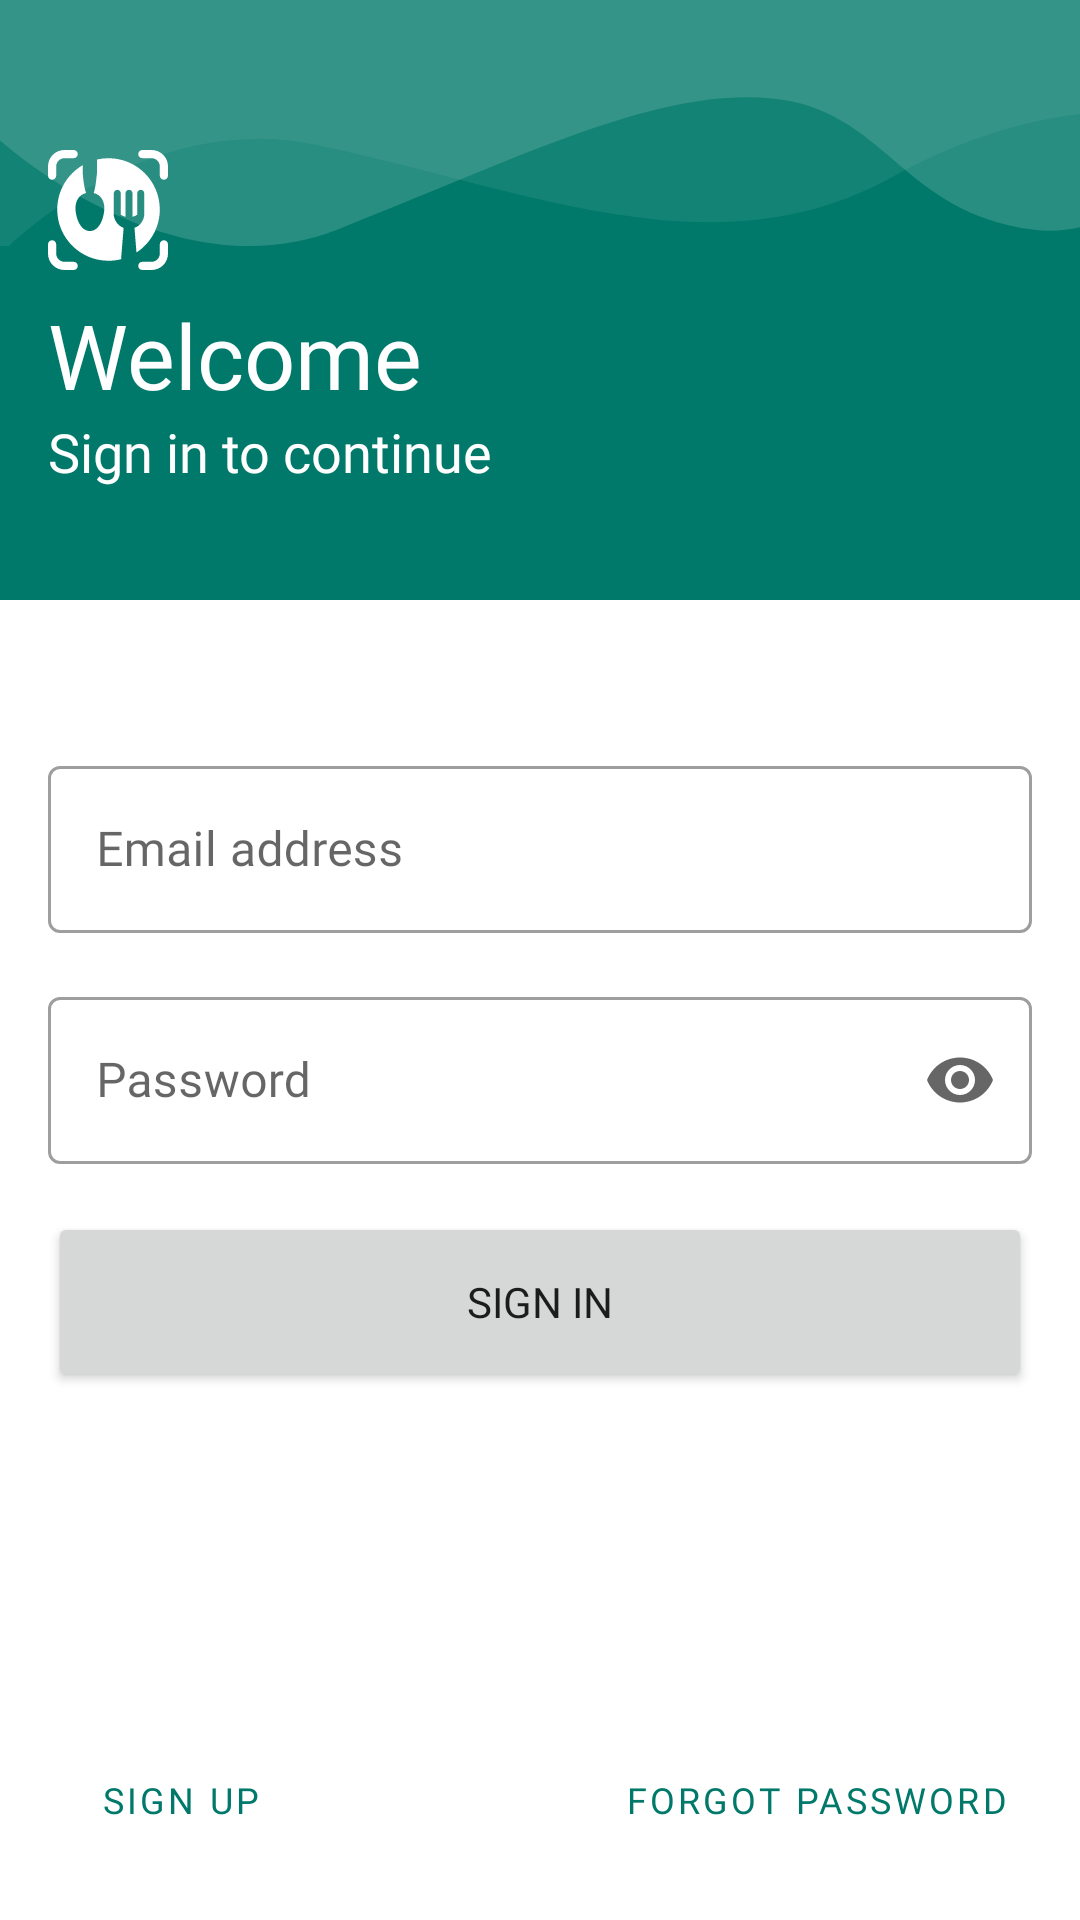

Layout XML and referenced resources for this Android screen:
<!-- AndroidManifest.xml: application theme Theme.Nutrify -->
<!-- res/layout/activity_login.xml -->
<?xml version="1.0" encoding="utf-8"?>
<ScrollView xmlns:android="http://schemas.android.com/apk/res/android"
    xmlns:app="http://schemas.android.com/apk/res-auto"
    android:layout_width="match_parent"
    android:layout_height="match_parent"
    android:fillViewport="true">

    <androidx.constraintlayout.widget.ConstraintLayout
        android:layout_width="match_parent"
        android:layout_height="wrap_content">

        <include
            android:id="@+id/top"
            layout="@layout/top_ornament"
            app:layout_constraintTop_toTopOf="parent" />

        <com.google.android.material.textfield.TextInputLayout
            android:id="@+id/email_form"
            style="@style/Widget.MaterialComponents.TextInputLayout.OutlinedBox"
            android:layout_width="match_parent"
            android:layout_height="wrap_content"
            android:layout_marginHorizontal="16dp"
            android:layout_marginTop="50dp"
            android:hint="@string/email_address"
            app:layout_constraintLeft_toLeftOf="parent"
            app:layout_constraintRight_toRightOf="parent"
            app:layout_constraintTop_toBottomOf="@+id/top">

            <com.google.android.material.textfield.TextInputEditText
                android:id="@+id/input_email"
                android:layout_width="match_parent"
                android:layout_height="wrap_content"
                android:fontFamily="@font/poppins" />
        </com.google.android.material.textfield.TextInputLayout>

        <com.google.android.material.textfield.TextInputLayout
            android:id="@+id/password_form"
            style="@style/Widget.MaterialComponents.TextInputLayout.OutlinedBox"
            android:layout_width="match_parent"
            android:layout_height="wrap_content"
            android:layout_marginHorizontal="16dp"
            android:layout_marginTop="16dp"
            android:hint="@string/password"
            app:endIconMode="password_toggle"
            app:layout_constraintLeft_toLeftOf="parent"
            app:layout_constraintRight_toRightOf="parent"
            app:layout_constraintTop_toBottomOf="@+id/email_form">

            <com.google.android.material.textfield.TextInputEditText
                android:id="@+id/input_password"
                android:layout_width="match_parent"
                android:layout_height="wrap_content"
                android:fontFamily="@font/poppins"
                android:inputType="textPassword" />
        </com.google.android.material.textfield.TextInputLayout>

        <ProgressBar
            android:id="@+id/progress_bar"
            style="?attr/progressBarStyle"
            android:layout_width="30dp"
            android:layout_height="wrap_content"
            android:elevation="7dp"
            android:indeterminateTint="@color/white"
            android:visibility="gone"
            app:layout_constraintBottom_toBottomOf="@id/btn_sign_in"
            app:layout_constraintLeft_toLeftOf="@id/btn_sign_in"
            app:layout_constraintRight_toRightOf="@id/btn_sign_in"
            app:layout_constraintTop_toTopOf="@id/btn_sign_in" />

        <Button
            android:id="@+id/btn_sign_in"
            android:layout_width="match_parent"
            android:layout_height="60dp"
            android:layout_marginHorizontal="16dp"
            android:layout_marginTop="16dp"
            android:fontFamily="@font/poppins"
            android:text="@string/sign_in"
            app:layout_constraintLeft_toLeftOf="parent"
            app:layout_constraintRight_toRightOf="parent"
            app:layout_constraintTop_toBottomOf="@id/password_form" />

        <TextView
            android:id="@+id/text_error"
            android:layout_width="match_parent"
            android:layout_height="wrap_content"
            android:layout_marginHorizontal="16dp"
            android:textColor="@color/design_default_color_error"
            android:textSize="14sp"
            android:visibility="invisible"
            app:layout_constraintBottom_toTopOf="@id/or"
            app:layout_constraintLeft_toLeftOf="parent"
            app:layout_constraintRight_toRightOf="parent"
            app:layout_constraintTop_toBottomOf="@id/btn_sign_in" />


        <TextView
            android:id="@+id/or"
            android:layout_width="wrap_content"
            android:layout_height="wrap_content"
            android:layout_marginTop="16dp"
            android:fontFamily="@font/poppins"
            android:text="@string/or"
            android:textSize="20sp"
            android:visibility="gone"
            app:layout_constraintLeft_toLeftOf="parent"
            app:layout_constraintRight_toRightOf="parent"
            app:layout_constraintTop_toBottomOf="@id/text_error" />

        <Button
            android:id="@+id/btn_sign_in_with_gmail"
            style="?attr/materialButtonOutlinedStyle"
            android:layout_width="match_parent"
            android:layout_height="60dp"
            android:layout_marginHorizontal="16dp"
            android:layout_marginTop="16dp"
            android:fontFamily="@font/poppins"
            android:text="@string/sign_in_with_gmail"
            android:visibility="gone"
            app:icon="@drawable/ic_google"
            app:iconGravity="textStart"
            app:iconSize="24dp"
            app:layout_constraintLeft_toLeftOf="parent"
            app:layout_constraintRight_toRightOf="parent"
            app:layout_constraintTop_toBottomOf="@id/or" />

        <Button
            android:id="@+id/btn_sign_up"
            style="@style/Widget.MaterialComponents.Button.TextButton"
            android:layout_width="wrap_content"
            android:layout_height="wrap_content"
            android:layout_marginStart="16dp"
            android:layout_marginTop="50dp"
            android:layout_marginBottom="16dp"
            android:fontFamily="@font/poppins"
            android:text="@string/sign_up"
            android:textSize="12sp"
            app:layout_constraintBottom_toBottomOf="parent"
            app:layout_constraintLeft_toLeftOf="parent"
            app:layout_constraintTop_toBottomOf="@id/btn_sign_in_with_gmail" />

        <Button
            android:id="@+id/btn_forgot_password"
            style="@style/Widget.MaterialComponents.Button.TextButton"
            android:layout_width="wrap_content"
            android:layout_height="wrap_content"
            android:layout_marginTop="50dp"
            android:layout_marginEnd="16dp"
            android:layout_marginBottom="16dp"
            android:fontFamily="@font/poppins"
            android:text="@string/forgot_password"
            android:textSize="12sp"
            app:layout_constraintBottom_toBottomOf="parent"
            app:layout_constraintRight_toRightOf="parent"
            app:layout_constraintTop_toBottomOf="@id/btn_sign_in_with_gmail" />


    </androidx.constraintlayout.widget.ConstraintLayout>

</ScrollView>
<!-- res/layout/top_ornament.xml (included above) -->
<?xml version="1.0" encoding="utf-8"?>
<androidx.constraintlayout.widget.ConstraintLayout xmlns:android="http://schemas.android.com/apk/res/android"
    xmlns:app="http://schemas.android.com/apk/res-auto"
    android:layout_width="match_parent"
    android:layout_height="200dp"
    android:background="@color/green_500">

    <ImageView
        android:id="@+id/top_ornament"
        android:layout_width="match_parent"
        android:layout_height="0dp"
        android:adjustViewBounds="true"
        android:contentDescription="@string/app_name"
        android:src="@drawable/ic_top_ornament"
        app:layout_constraintLeft_toLeftOf="parent"
        app:layout_constraintRight_toRightOf="parent"
        app:layout_constraintTop_toTopOf="parent" />

    <ImageView
        android:id="@+id/logo"
        android:layout_width="40dp"
        android:layout_height="40dp"
        android:layout_marginStart="16dp"
        android:layout_marginTop="50dp"
        android:contentDescription="@string/app_name"
        android:src="@drawable/ic_nutrify_white"
        app:layout_constraintLeft_toLeftOf="parent"
        app:layout_constraintTop_toTopOf="parent" />

    <TextView
        android:id="@+id/welcome"
        android:layout_width="wrap_content"
        android:layout_height="wrap_content"
        android:layout_marginStart="16dp"
        android:layout_marginTop="8dp"
        android:fontFamily="@font/poppins_semibold"
        android:text="@string/welcome"
        android:textColor="@color/white"
        android:textSize="30sp"
        app:layout_constraintLeft_toLeftOf="parent"
        app:layout_constraintTop_toBottomOf="@+id/logo" />

    <TextView
        android:id="@+id/continue_text"
        android:layout_width="wrap_content"
        android:layout_height="wrap_content"
        android:layout_marginStart="16dp"
        android:fontFamily="@font/poppins"
        android:text="@string/sign_in_to_continue"
        android:textColor="@color/white"
        android:textSize="18sp"
        app:layout_constraintLeft_toLeftOf="parent"
        app:layout_constraintTop_toBottomOf="@+id/welcome" />

</androidx.constraintlayout.widget.ConstraintLayout>
<!-- resources referenced by this layout -->
<resources>
  <color name="green_500">#00796B</color>
  <color name="white">#FFFFFFFF</color>
  <!-- drawable ic_google (drawable) -->
  <vector xmlns:android="http://schemas.android.com/apk/res/android"
      android:width="16dp"
      android:height="16dp"
      android:viewportWidth="16"
      android:viewportHeight="16">
    <path
        android:pathData="M8,1C4.1344,1 1,4.1344 1,8C1,11.8656 4.1344,15 8,15C11.8656,15 15,11.8656 15,8C15,4.1344 11.8656,1 8,1ZM10.6094,10.9C9.975,11.4844 9.1094,11.8281 8.0766,11.8281C6.5813,11.8281 5.2875,10.9703 4.6578,9.7203C4.3984,9.2031 4.25,8.6187 4.25,8C4.25,7.3812 4.3984,6.7969 4.6578,6.2797C5.2875,5.0281 6.5813,4.1703 8.0766,4.1703C9.1078,4.1703 9.9734,4.55 10.6375,5.1672L9.5406,6.2656C9.1438,5.8859 8.6391,5.6937 8.0781,5.6937C7.0813,5.6937 6.2375,6.3672 5.9359,7.2719C5.8594,7.5016 5.8156,7.7469 5.8156,8C5.8156,8.2531 5.8594,8.4984 5.9359,8.7281C6.2375,9.6328 7.0813,10.3062 8.0766,10.3062C8.5922,10.3062 9.0297,10.1703 9.3719,9.9406C9.7781,9.6687 10.0469,9.2641 10.1359,8.7844H8.0766V7.3031H11.6812C11.7266,7.5547 11.75,7.8156 11.75,8.0859C11.75,9.2531 11.3328,10.2328 10.6094,10.9Z"
        android:fillColor="#00796B"/>
  </vector>
  <!-- drawable ic_nutrify_white: vector/xml drawable (drawable, 2901 chars, omitted) -->
  <!-- drawable ic_top_ornament (drawable) -->
  <vector xmlns:android="http://schemas.android.com/apk/res/android"
      xmlns:tools="http://schemas.android.com/tools"
      android:width="360dp"
      android:height="82dp"
      android:viewportWidth="360"
      android:viewportHeight="82"
      tools:ignore="VectorRaster">
    <group>
      <clip-path
          android:pathData="M0,0h360v82h-360z"/>
      <path
          android:pathData="M105.924,48.323C50.844,36.682 3.691,77.257 -13,99L-4.058,-39.986L349.138,-44L401,40.295C386.246,35.444 344.936,32.367 297.724,58.86C238.708,91.975 174.775,62.874 105.924,48.323Z"
          android:fillColor="#188679"
          android:fillAlpha="0.8"/>
      <path
          android:pathData="M112.587,76.483C62.601,96.287 9.368,58.039 -11,36.439V-32L408,-26.175V24.062C401.415,43.477 379.423,81.143 344.139,76.483C300.034,70.659 295.44,36.439 257.307,32.799C219.174,29.158 175.069,51.729 112.587,76.483Z"
          android:fillColor="#66AFA6"
          android:fillAlpha="0.4"/>
    </group>
  </vector>
  <string name="app_name">Nutrify</string>
  <string name="email_address">Email address</string>
  <string name="forgot_password">Forgot password</string>
  <string name="or">or</string>
  <string name="password">Password</string>
  <string name="sign_in">Sign in</string>
  <string name="sign_in_to_continue">Sign in to continue</string>
  <string name="sign_in_with_gmail">Sign in with gmail account</string>
  <string name="sign_up">Sign up</string>
  <string name="welcome">Welcome</string>
  <style name="Theme.Nutrify" parent="Theme.MaterialComponents.DayNight.DarkActionBar">
          
          <item name="colorPrimary">@color/green_500</item>
          <item name="colorPrimaryVariant">@color/green_700</item>
          <item name="colorOnPrimary">@color/white</item>
          
          <item name="colorSecondary">@color/teal_200</item>
          <item name="colorSecondaryVariant">@color/teal_700</item>
          <item name="colorOnSecondary">@color/black</item>
          
          <item name="android:statusBarColor" tools:targetApi="l">?attr/colorPrimaryVariant</item>
          
      </style>
  <color name="green_700">#CC00796B</color>
  <color name="teal_200">#FF03DAC5</color>
  <color name="teal_700">#FF018786</color>
  <color name="black">#FF000000</color>
</resources>
